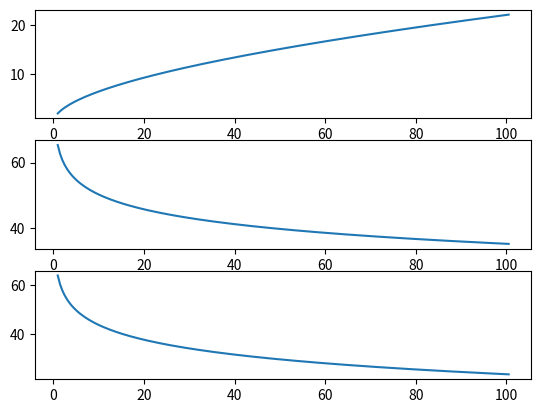

This figure's Python source:
import math
import numpy as np
import matplotlib.pyplot as plt



M = 1000000

def main():
    frequency = np.zeros(200)
    cross_talk = np.zeros(200)
    ne_cross_talk = np.zeros(200)
    fe_cross_talk = np.zeros(200)

    for times in range(200):
        frequency[times] = (times * 0.5 + 1)
        cross_talk[times] = 1.967 * math.sqrt(frequency[times]) + 0.023 * frequency[times] + 0.050 / math.sqrt((frequency[times]))
        ne_cross_talk[times] = 35.3 - 15 * math.log10(frequency[times] / 100)
        fe_cross_talk[times] = 23.8 - 20 * math.log10(frequency[times] / 100)


    print(cross_talk[0])
    print(cross_talk[3])
    print(cross_talk[18])
    print(cross_talk[38])
    print(cross_talk[48])
    print(cross_talk[60])
    print(cross_talk[123])
    print(cross_talk[198])
    plt.subplot(3, 1, 1)
    plt.plot(frequency, cross_talk)
    plt.subplot(3, 1, 2)
    plt.plot(frequency, ne_cross_talk)
    plt.subplot(3, 1, 3)
    plt.plot(frequency, fe_cross_talk)
    plt.show()



if __name__ == "__main__":
    main()


